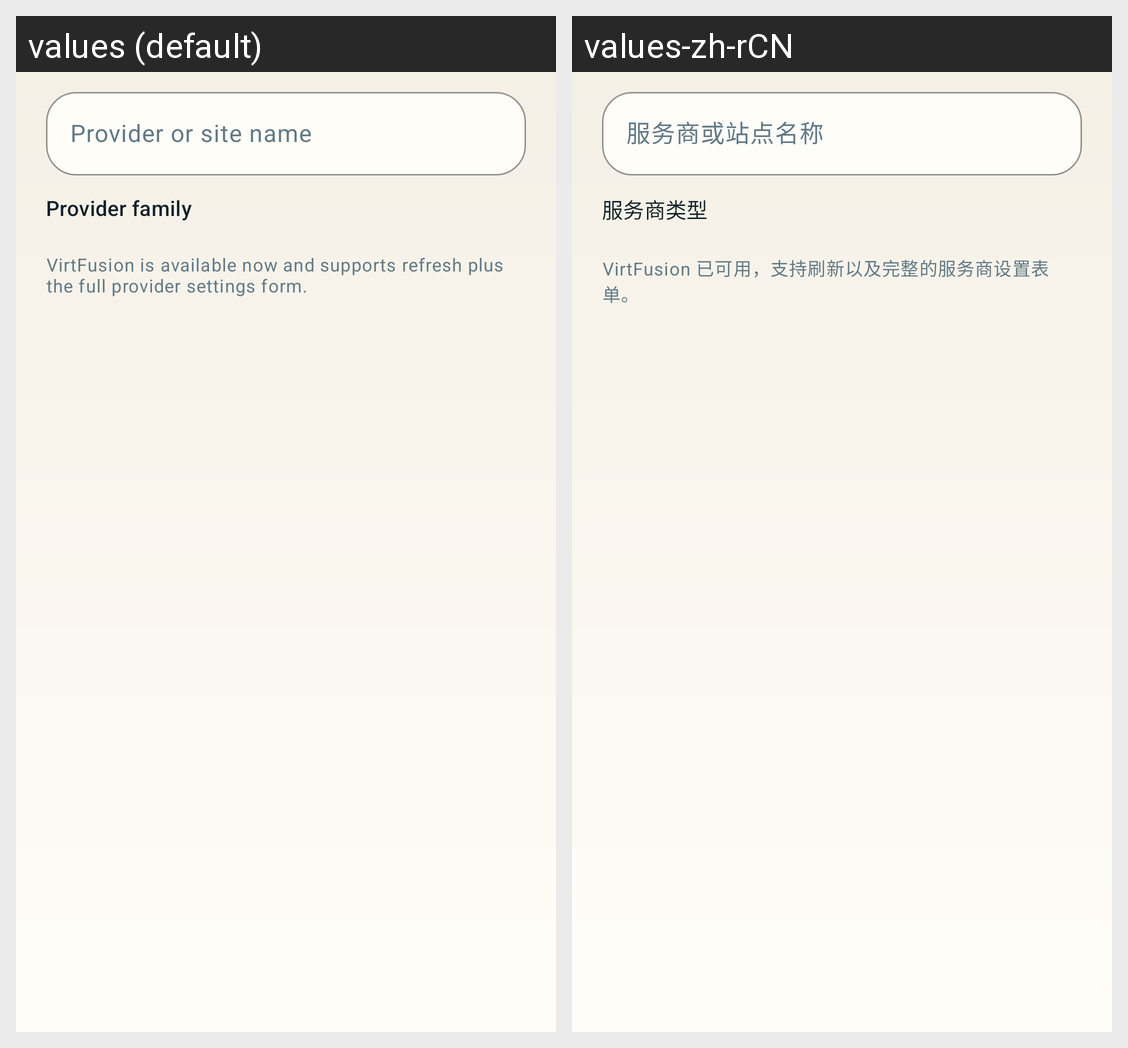

The same Android screen rendered under two of its app's locales, left to right. List the strings drawn on it with the default value and each locale's translation.
Android screen res/layout/dialog_add_provider.xml rendered under 2 locales, left to right: values (default), values-zh-rCN. Device: Nexus 5 (rendered at 1080×1920; each locale shown at half size, 540×960, under a caption strip naming it); theme Theme.NodeStatus.
Strings drawn on this screen, with the default value and each locale's value (text and hints the layout hard-codes, and strings that could not be matched under every locale, appear in the picture but are not listed):

provider_add_name_hint
  values: Provider or site name
  values-zh-rCN: 服务商或站点名称

provider_add_family_hint
  values: Provider family
  values-zh-rCN: 服务商类型

provider_add_helper_virtfusion
  values: VirtFusion is available now and supports refresh plus the full provider settings form.
  values-zh-rCN: VirtFusion 已可用，支持刷新以及完整的服务商设置表单。
